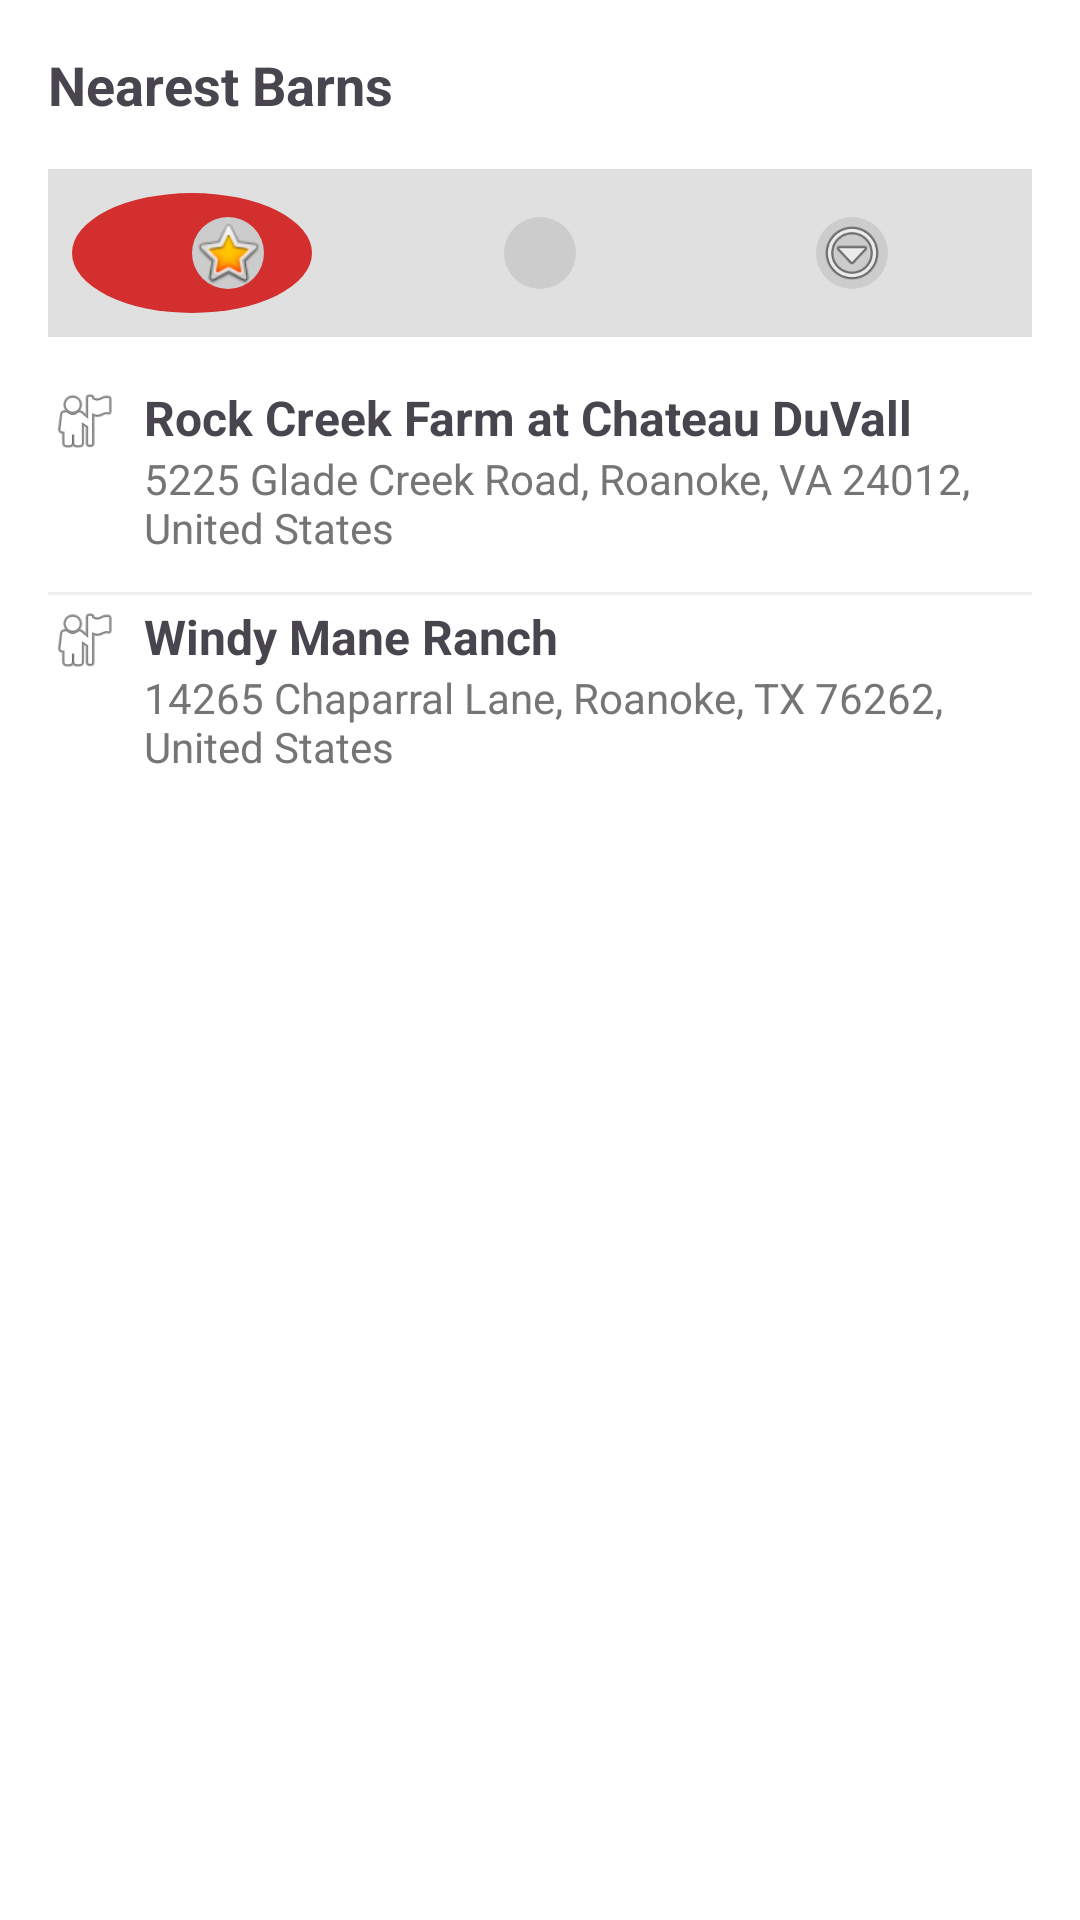

Here is an Android app screen rendered from its layout file. Give the layout XML and the strings, colors and styles it references.
<!-- AndroidManifest.xml: application theme Theme.StaticShortcut -->
<!-- res/layout/bottom_sheet_layout.xml -->
<?xml version="1.0" encoding="utf-8"?>
<androidx.constraintlayout.widget.ConstraintLayout
    xmlns:android="http://schemas.android.com/apk/res/android"
    xmlns:app="http://schemas.android.com/apk/res-auto"
    android:layout_width="match_parent"
    android:layout_height="wrap_content"
    android:padding="16dp"
    android:background="@android:color/white">

    
    <TextView
        android:id="@+id/title_nearest_barns"
        android:layout_width="0dp"
        android:layout_height="wrap_content"
        android:text="Nearest Barns"
        android:textSize="18sp"
        android:textStyle="bold"
        android:paddingBottom="16dp"
        app:layout_constraintTop_toTopOf="parent"
        app:layout_constraintStart_toStartOf="parent"
        app:layout_constraintEnd_toEndOf="parent" />

    
    <FrameLayout
        android:id="@+id/icons_row"
        android:layout_width="0dp"
        android:layout_height="wrap_content"
        android:background="#E0E0E0"
        android:padding="8dp"
        app:layout_constraintTop_toBottomOf="@id/title_nearest_barns"
        app:layout_constraintStart_toStartOf="parent"
        app:layout_constraintEnd_toEndOf="parent">

        
        <View
            android:id="@+id/selector"
            android:layout_width="80dp"
        android:layout_height="40dp"
        android:layout_gravity="start|center_vertical"
        android:background="@drawable/circle_background_red" />

        
        <LinearLayout
            android:layout_width="match_parent"
            android:layout_height="wrap_content"
            android:orientation="horizontal">

            
            <LinearLayout
                android:id="@+id/star_container"
                android:layout_width="0dp"
                android:layout_height="40dp"
                android:layout_weight="1"
                android:gravity="center"
                android:orientation="horizontal"
                android:clickable="true"
                android:focusable="true">

                <ImageView
                    android:id="@+id/icon_star"
                    android:layout_width="24dp"
                    android:layout_height="24dp"
                    android:background="@drawable/oval_background"
                    android:src="@android:drawable/btn_star_big_on"
                    android:scaleType="centerInside" />
            </LinearLayout>

            
            <LinearLayout
                android:id="@+id/heart_container"
                android:layout_width="0dp"
                android:layout_height="40dp"
                android:layout_weight="1"
                android:gravity="center"
                android:orientation="horizontal"
                android:clickable="true"
                android:focusable="true">

                <ImageView
                    android:id="@+id/icon_heart"
                    android:layout_width="24dp"
                    android:layout_height="24dp"
                    android:background="@drawable/oval_background"
                    android:src="@drawable/bottom_heart"
                    android:scaleType="centerInside" />
            </LinearLayout>

            
            <LinearLayout
                android:id="@+id/accessibility_container"
                android:layout_width="0dp"
                android:layout_height="40dp"
                android:layout_weight="1"
                android:gravity="center"
                android:orientation="horizontal"
                android:clickable="true"
                android:focusable="true">

                <ImageView
                    android:id="@+id/icon_accessibility"
                    android:layout_width="24dp"
                    android:layout_height="24dp"
                    android:background="@drawable/oval_background"
                    android:src="@android:drawable/ic_menu_more"
                    android:scaleType="centerInside" />
            </LinearLayout>
        </LinearLayout>
    </FrameLayout>

    
    <ImageView
        android:id="@+id/pin_icon_1"
        android:layout_width="24dp"
        android:layout_height="24dp"
        android:src="@android:drawable/ic_menu_myplaces"
        app:layout_constraintTop_toBottomOf="@id/icons_row"
        app:layout_constraintStart_toStartOf="parent"
        android:layout_marginTop="16dp" />

    <TextView
        android:id="@+id/barn_name_1"
        android:layout_width="0dp"
        android:layout_height="wrap_content"
        android:text="Rock Creek Farm at Chateau DuVall"
        android:textSize="16sp"
        android:textStyle="bold"
        app:layout_constraintTop_toTopOf="@id/pin_icon_1"
        app:layout_constraintStart_toEndOf="@id/pin_icon_1"
        app:layout_constraintEnd_toEndOf="parent"
        android:layout_marginStart="8dp" />

    <TextView
        android:id="@+id/barn_address_1"
        android:layout_width="0dp"
        android:layout_height="wrap_content"
        android:text="5225 Glade Creek Road, Roanoke, VA 24012, United States"
        android:textSize="14sp"
        android:textColor="#757575"
        app:layout_constraintTop_toBottomOf="@id/barn_name_1"
        app:layout_constraintStart_toEndOf="@id/pin_icon_1"
        app:layout_constraintEnd_toEndOf="parent"
        android:layout_marginStart="8dp" />

    
    <View
        android:layout_width="match_parent"
        android:layout_height="1dp"
        android:background="#EEEEEE"
        app:layout_constraintTop_toBottomOf="@id/barn_address_1"
        app:layout_constraintStart_toStartOf="parent"
        android:layout_marginTop="12dp" />

    
    <ImageView
        android:id="@+id/pin_icon_2"
        android:layout_width="24dp"
        android:layout_height="24dp"
        android:src="@android:drawable/ic_menu_myplaces"
        app:layout_constraintTop_toBottomOf="@+id/barn_address_1"
        app:layout_constraintStart_toStartOf="parent"
        android:layout_marginTop="16dp" />

    <TextView
        android:id="@+id/barn_name_2"
        android:layout_width="0dp"
        android:layout_height="wrap_content"
        android:text="Windy Mane Ranch"
        android:textSize="16sp"
        android:textStyle="bold"
        app:layout_constraintTop_toTopOf="@id/pin_icon_2"
        app:layout_constraintStart_toEndOf="@id/pin_icon_2"
        app:layout_constraintEnd_toEndOf="parent"
        android:layout_marginStart="8dp" />

    <TextView
        android:id="@+id/barn_address_2"
        android:layout_width="0dp"
        android:layout_height="wrap_content"
        android:text="14265 Chaparral Lane, Roanoke, TX 76262, United States"
        android:textSize="14sp"
        android:textColor="#757575"
        app:layout_constraintTop_toBottomOf="@id/barn_name_2"
        app:layout_constraintStart_toEndOf="@id/pin_icon_2"
        app:layout_constraintEnd_toEndOf="parent"
        android:layout_marginStart="8dp" />

</androidx.constraintlayout.widget.ConstraintLayout>
<!-- resources referenced by this layout -->
<resources>
  <!-- drawable circle_background_red (drawable) -->
  <?xml version="1.0" encoding="utf-8"?>
  <shape xmlns:android="http://schemas.android.com/apk/res/android"
      android:shape="oval">
      <solid android:color="#D32F2F" /> 
      <size
          android:width="40dp"
          android:height="40dp" />
  </shape>
  <!-- drawable oval_background (drawable) -->
  <?xml version="1.0" encoding="utf-8"?>
  <shape xmlns:android="http://schemas.android.com/apk/res/android"
      android:shape="oval">
      <solid android:color="#CCCCCC" />  
  </shape>
  <style name="Theme.StaticShortcut" parent="Base.Theme.StaticShortcut" />
  <style name="Base.Theme.StaticShortcut" parent="Theme.Material3.DayNight.NoActionBar">
          
          
      </style>
</resources>
